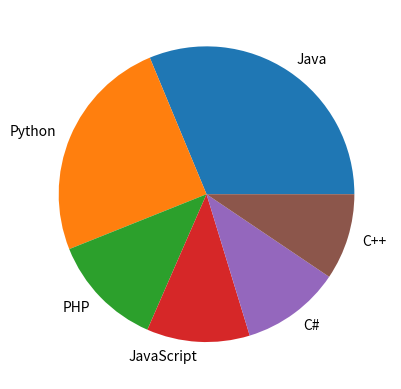

Python code for this plot:
"""
8. Write a Python programming to create a pie chart
   of the popularity of programming Languages.
   
Programming languages: Java Python PHP JavaScript C# C++
Popularity           : 22.2 17.6   8.8 8          7.7 6.7

"""

import matplotlib.pyplot as plt
import numpy as np

y = np.array([22.2,17.6,8.8,8,7.7,6.7])
mylabels = ["Java", "Python", "PHP", "JavaScript", "C#", "C++"]

plt.pie(y, labels = mylabels)
plt.show() 



